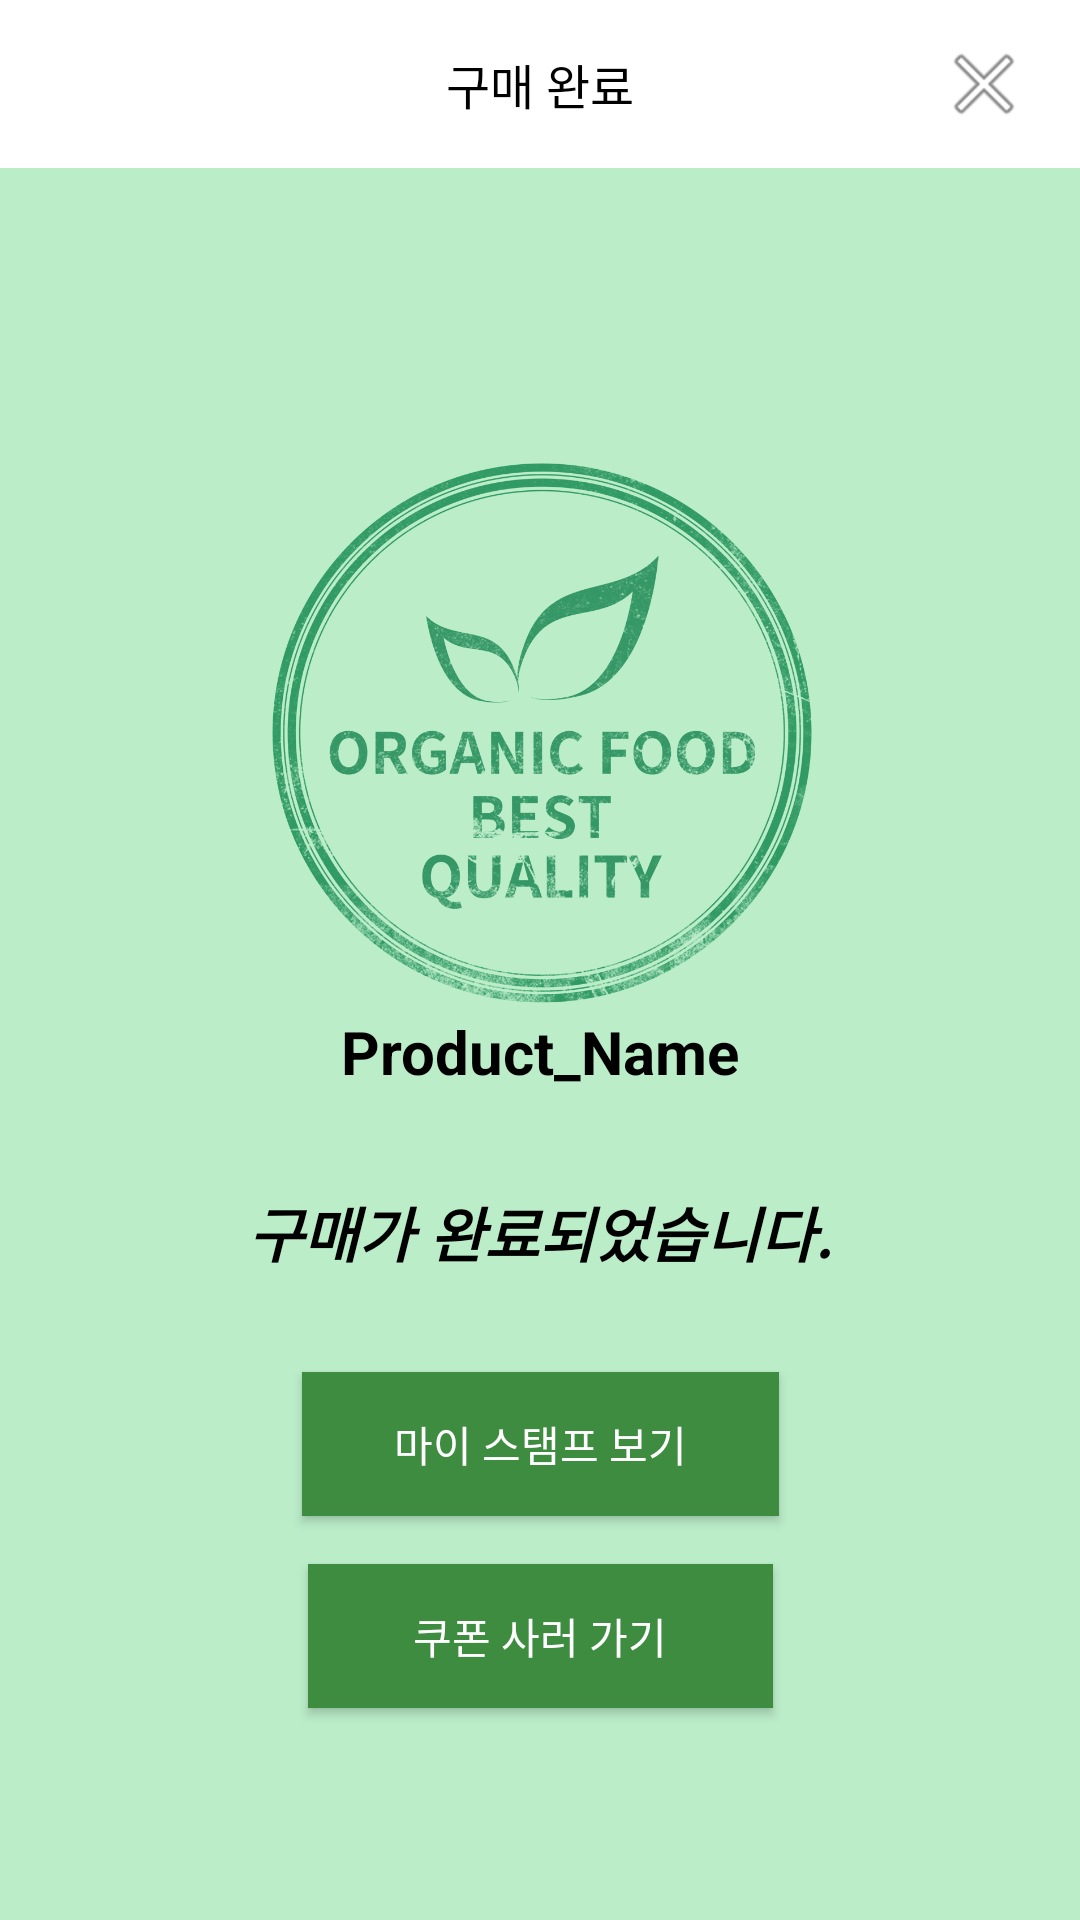

Android layout source for this screen:
<!-- AndroidManifest.xml: application theme AppTheme -->
<!-- res/layout/activity_market_complete.xml -->
<?xml version="1.0" encoding="utf-8"?>
<androidx.constraintlayout.widget.ConstraintLayout xmlns:android="http://schemas.android.com/apk/res/android"
    xmlns:app="http://schemas.android.com/apk/res-auto"
    xmlns:tools="http://schemas.android.com/tools"
    android:id="@+id/relativeLayout"
    android:layout_width="match_parent"
    android:layout_height="match_parent"
    android:background="#CDACEABE">

    <include layout="@layout/market_complete_toolbar"
        android:id="@+id/toolbar"/>

    <ImageView
        android:id="@+id/dojang"
        android:layout_width="225dp"
        android:layout_height="215dp"
        app:layout_constraintBottom_toBottomOf="parent"
        app:layout_constraintEnd_toEndOf="parent"
        app:layout_constraintHorizontal_bias="0.5"
        app:layout_constraintStart_toEndOf="parent"
        app:layout_constraintStart_toStartOf="parent"
        app:layout_constraintTop_toTopOf="parent"
        app:layout_constraintVertical_bias="0.3"
        app:srcCompat="@drawable/dojang" />

    <TextView
        android:id="@+id/product_name"
        android:layout_width="wrap_content"
        android:layout_height="wrap_content"
        android:text="Product_Name"
        android:textColor="#000000"
        android:textSize="20sp"
        android:textStyle="normal|bold"
        app:layout_constraintBottom_toBottomOf="parent"
        app:layout_constraintEnd_toEndOf="parent"
        app:layout_constraintHorizontal_bias="0.5"
        app:layout_constraintStart_toEndOf="parent"
        app:layout_constraintStart_toStartOf="parent"
        app:layout_constraintTop_toTopOf="parent"
        app:layout_constraintVertical_bias="0.55" />

    <TextView
        android:id="@+id/textView2"
        android:layout_width="wrap_content"
        android:layout_height="wrap_content"
        android:layout_marginTop="32dp"
        android:text="구매가 완료되었습니다."
        android:textColor="@color/black"
        android:textSize="20sp"
        android:textStyle="normal|bold|italic"
        app:layout_constraintEnd_toEndOf="parent"
        app:layout_constraintStart_toStartOf="parent"
        app:layout_constraintTop_toBottomOf="@+id/product_name" />

    <Button
        android:id="@+id/see_stampstatus"
        android:layout_width="159dp"
        android:layout_height="0dp"
        android:layout_marginTop="32dp"
        android:background="#3D8C40"
        android:text="마이 스탬프 보기"
        android:textColor="#FFFFFF"
        android:textColorHint="#FFFFFF"
        android:textColorLink="#FFF2F2"
        app:layout_constraintEnd_toEndOf="parent"
        app:layout_constraintStart_toStartOf="parent"
        app:layout_constraintTop_toBottomOf="@+id/textView2" />

    <Button
        android:id="@+id/button2"
        android:layout_width="155dp"
        android:layout_height="0dp"
        android:layout_marginTop="16dp"
        android:background="#3D8C40"
        android:text="쿠폰 사러 가기"
        android:textColor="#FFFFFF"
        app:layout_constraintEnd_toEndOf="parent"
        app:layout_constraintStart_toStartOf="parent"
        app:layout_constraintTop_toBottomOf="@+id/see_stampstatus" />


</androidx.constraintlayout.widget.ConstraintLayout>
<!-- res/layout/market_complete_toolbar.xml (included above) -->
<?xml version="1.0" encoding="utf-8"?>
<androidx.appcompat.widget.Toolbar
    xmlns:android="http://schemas.android.com/apk/res/android"
    xmlns:app="http://schemas.android.com/apk/res-auto"
    xmlns:tools="http://schemas.android.com/tools"
    android:layout_height="wrap_content"
    android:layout_width="match_parent"
    android:id="@+id/toolbar"
    app:contentInsetStart="0dp"
    android:minHeight="?attr/actionBarSize"
    app:theme="@style/AppTheme.NoActionBar"
    android:background="@color/white">

    <androidx.constraintlayout.widget.ConstraintLayout
        android:layout_width="match_parent"
        android:layout_height="match_parent">

        <TextView
            android:layout_width="wrap_content"
            android:layout_height="wrap_content"
            android:text="구매 완료"
            android:textColor="@color/black"
            android:textSize="16sp"
            app:layout_constraintBottom_toBottomOf="parent"
            app:layout_constraintEnd_toEndOf="parent"
            app:layout_constraintStart_toStartOf="parent"
            app:layout_constraintTop_toTopOf="parent" />

        <ImageView
            android:id="@+id/iv_cancle"
            android:layout_width="wrap_content"
            android:layout_height="wrap_content"
            android:layout_marginEnd="16dp"
            android:layout_marginRight="16dp"
            app:layout_constraintBottom_toBottomOf="parent"
            app:layout_constraintEnd_toEndOf="parent"
            app:layout_constraintTop_toTopOf="parent"
            app:srcCompat="@android:drawable/ic_menu_close_clear_cancel" />

    </androidx.constraintlayout.widget.ConstraintLayout>
</androidx.appcompat.widget.Toolbar>
<!-- resources referenced by this layout -->
<resources>
  <color name="black">#000000</color>
  <color name="white">#ffffff</color>
  <!-- drawable dojang: png bitmap (drawable, 510901 bytes) -->
  <style name="AppTheme.NoActionBar" parent="Theme.AppCompat.Light.NoActionBar">
          <item name="colorPrimary">@color/colorPrimary</item>
          <item name="colorPrimaryDark">@color/colorPrimaryDark</item>
          <item name="colorAccent">@color/colorAccent</item>
      </style>
  <style name="AppTheme" parent="Theme.AppCompat.Light.NoActionBar">
          
          <item name="colorPrimary">@color/colorPrimary</item>
          <item name="colorPrimaryDark">@color/colorPrimaryDark</item>
          <item name="colorAccent">@color/colorAccent</item>
          <item name="android:windowBackground">@color/windowBackGround</item>
      </style>
  <color name="colorPrimary">#24B651</color>
  <color name="colorPrimaryDark">#cccccc</color>
  <color name="colorAccent">#03DAC5</color>
  <color name="windowBackGround">#fcfcfc</color>
</resources>
